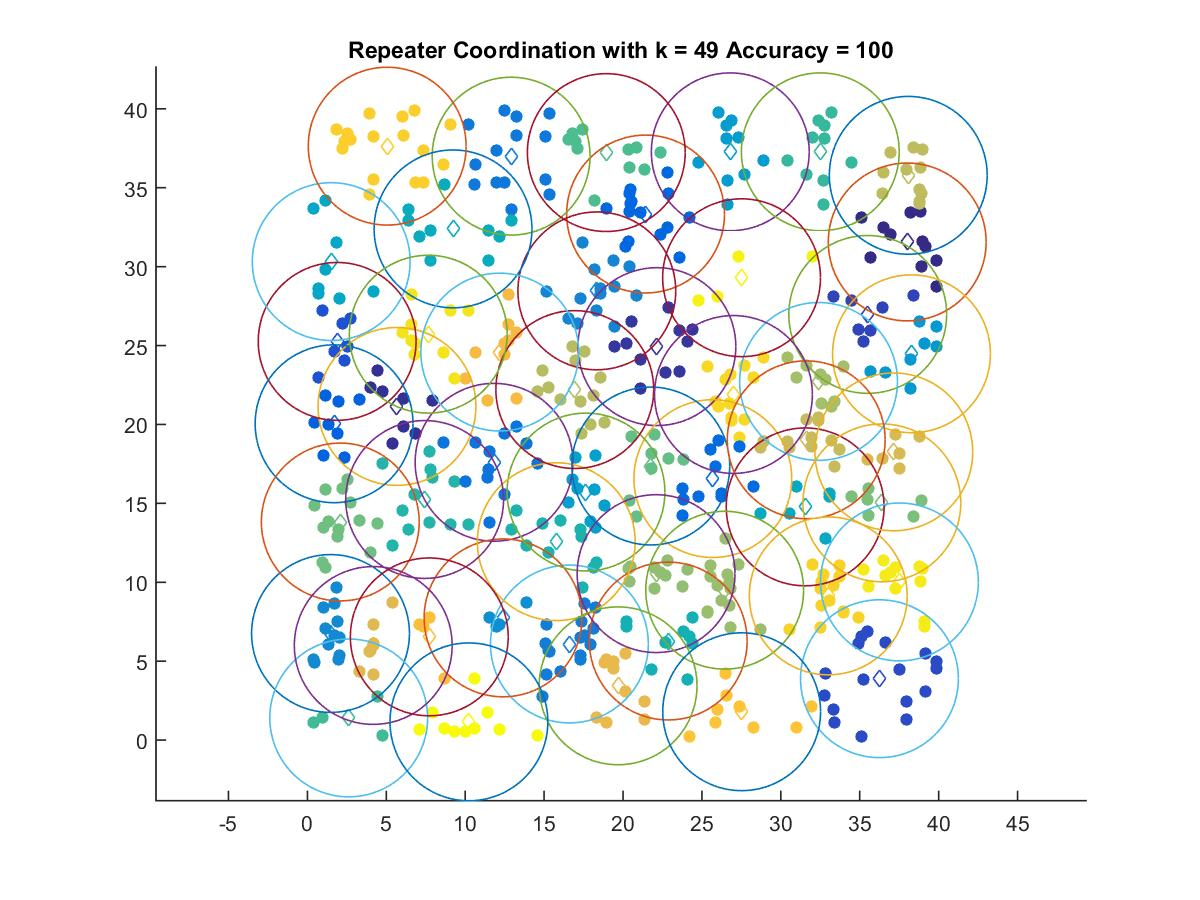

The file beside this chart, header and first rows:
38.009, 31.564
5.677, 21.14
22.15, 24.93
35.51, 26.97
36.25, 3.889
1.886, 25.26
1.69, 20.05
21.43, 33.34
25.69, 16.57
11.83, 17.6
12.91, 37
16.6, 6.088
18.34, 28.46
1.464, 6.754
12.4, 7.743
38.28, 24.48
26.8, 37.28
17.65, 15.72
1.51, 30.32
31.54, 14.78
9.228, 32.39
22.86, 6.277
15.77, 12.57
7.429, 15.25
32.5, 37.28
2.618, 1.404
18.94, 37.23
21.76, 17.37
2.083, 13.82
36.4, 15.03
22.09, 10.55
26.44, 9.497
32.39, 22.73
16.94, 22.21
38.07, 35.79
31.61, 19.03
37.16, 18.26
4.173, 5.995
19.69, 3.438
12.19, 24.59
7.723, 6.54
27.52, 1.796
5.058, 37.63
33.01, 9.136
27, 21.9
7.659, 25.72
37.52, 10.02
27.51, 29.3
10.23, 1.155
